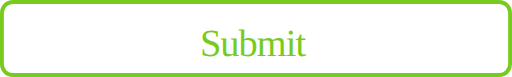
t = 0.00 s
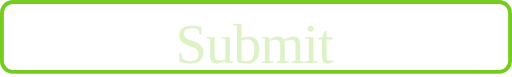
t = 0.55 s
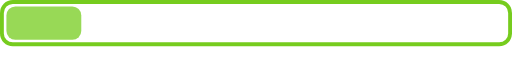
t = 1.08 s
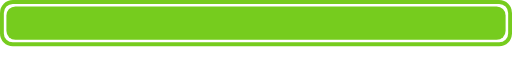
t = 1.50 s
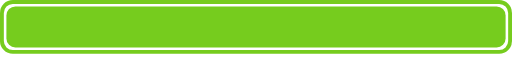
t = 2.13 s
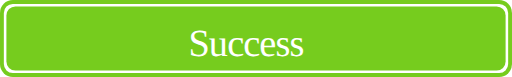
t = 2.70 s

The animated SVG that drew these frames (rendered in a browser with its animation timeline set to each time). Animation: 10 SMIL elements (animate=10); one cycle of 2.70 s.

<?xml version="1.0" encoding="UTF-8"?>
<svg width="400px" height="60px" viewBox="0 0 400 60" version="1.1" xmlns="http://www.w3.org/2000/svg" xmlns:xlink="http://www.w3.org/1999/xlink">
  <defs>
    <rect id="path-1" x="0" y="0" width="400" height="60" rx="10">
      <animate id="animation-to-loading" fill="freeze" attributeName="height" begin="500ms" dur="500ms" to="36"></animate>
      <animate id="animation-to-loading" fill="freeze" attributeName="height" begin="2000ms" dur="500ms" to="60"></animate>
    </rect>
    <mask id="mask-2" maskContentUnits="userSpaceOnUse" maskUnits="objectBoundingBox" x="0" y="0" width="400" height="60" fill="white">
      <use xlink:href="#path-1"></use>
    </mask>
  </defs>
  <g id="Animated-Submit-Button" stroke="none" stroke-width="1" fill="none" fill-rule="evenodd">
    <g id="Start">
      <use id="Outline" stroke="#76CC1E" mask="url(#mask-2)" stroke-width="6" xlink:href="#path-1"></use>
      <rect id="Fill" fill-opacity="0" fill="#76CC1E" x="5" y="5" width="0" height="26" rx="7">
        <!-- Animate bar fill -->
        <animate id="animation-to-loading" fill="freeze" attributeName="width" begin="1000ms" dur="500ms" to="390"></animate>
        <animate id="animation-to-loading" fill="freeze" attributeName="fill-opacity" begin="700ms" dur="500ms" to="1"></animate>

        <!-- Animate to success -->
        <animate id="animation-to-success" fill="freeze" attributeName="height" begin="2000ms" dur="500ms" to="50"></animate>
      </rect>
      <text id="Label" font-family="CooperHewitt-Light, Cooper Hewitt" font-size="30" font-weight="300" letter-spacing="-0.723529398" fill="#76CC1E">
                <tspan x="156.170588" y="44">
                  Submit
          <animate id="animation-to-loading" fill="freeze" attributeName="x" begin="000ms" dur="100ms" to="137.18353"></animate>
          <animate id="animation-to-loading" fill="freeze" attributeName="y" begin="000ms" dur="100ms" to="49"></animate>
        </tspan>
        <animate id="animation-to-loading" fill="freeze" attributeName="fill-opacity" begin="400ms" dur="200ms" to="0"></animate>
        <animate id="animation-to-loading" fill="freeze" attributeName="font-size" begin="000ms" dur="100ms" to="44"></animate>
      </text>
      <text id="Label" font-family="CooperHewitt-Light, Cooper Hewitt" font-size="30" font-weight="300" letter-spacing="-0.723529398" fill="#FFFFFF" fill-opacity="0">
        <tspan x="147.232353" y="44">Success</tspan>
        <animate id="animation-to-success" fill="freeze" attributeName="fill-opacity" begin="2500ms" dur="200ms" to="1"></animate>
      </text>
    </g>
  </g>
</svg>
